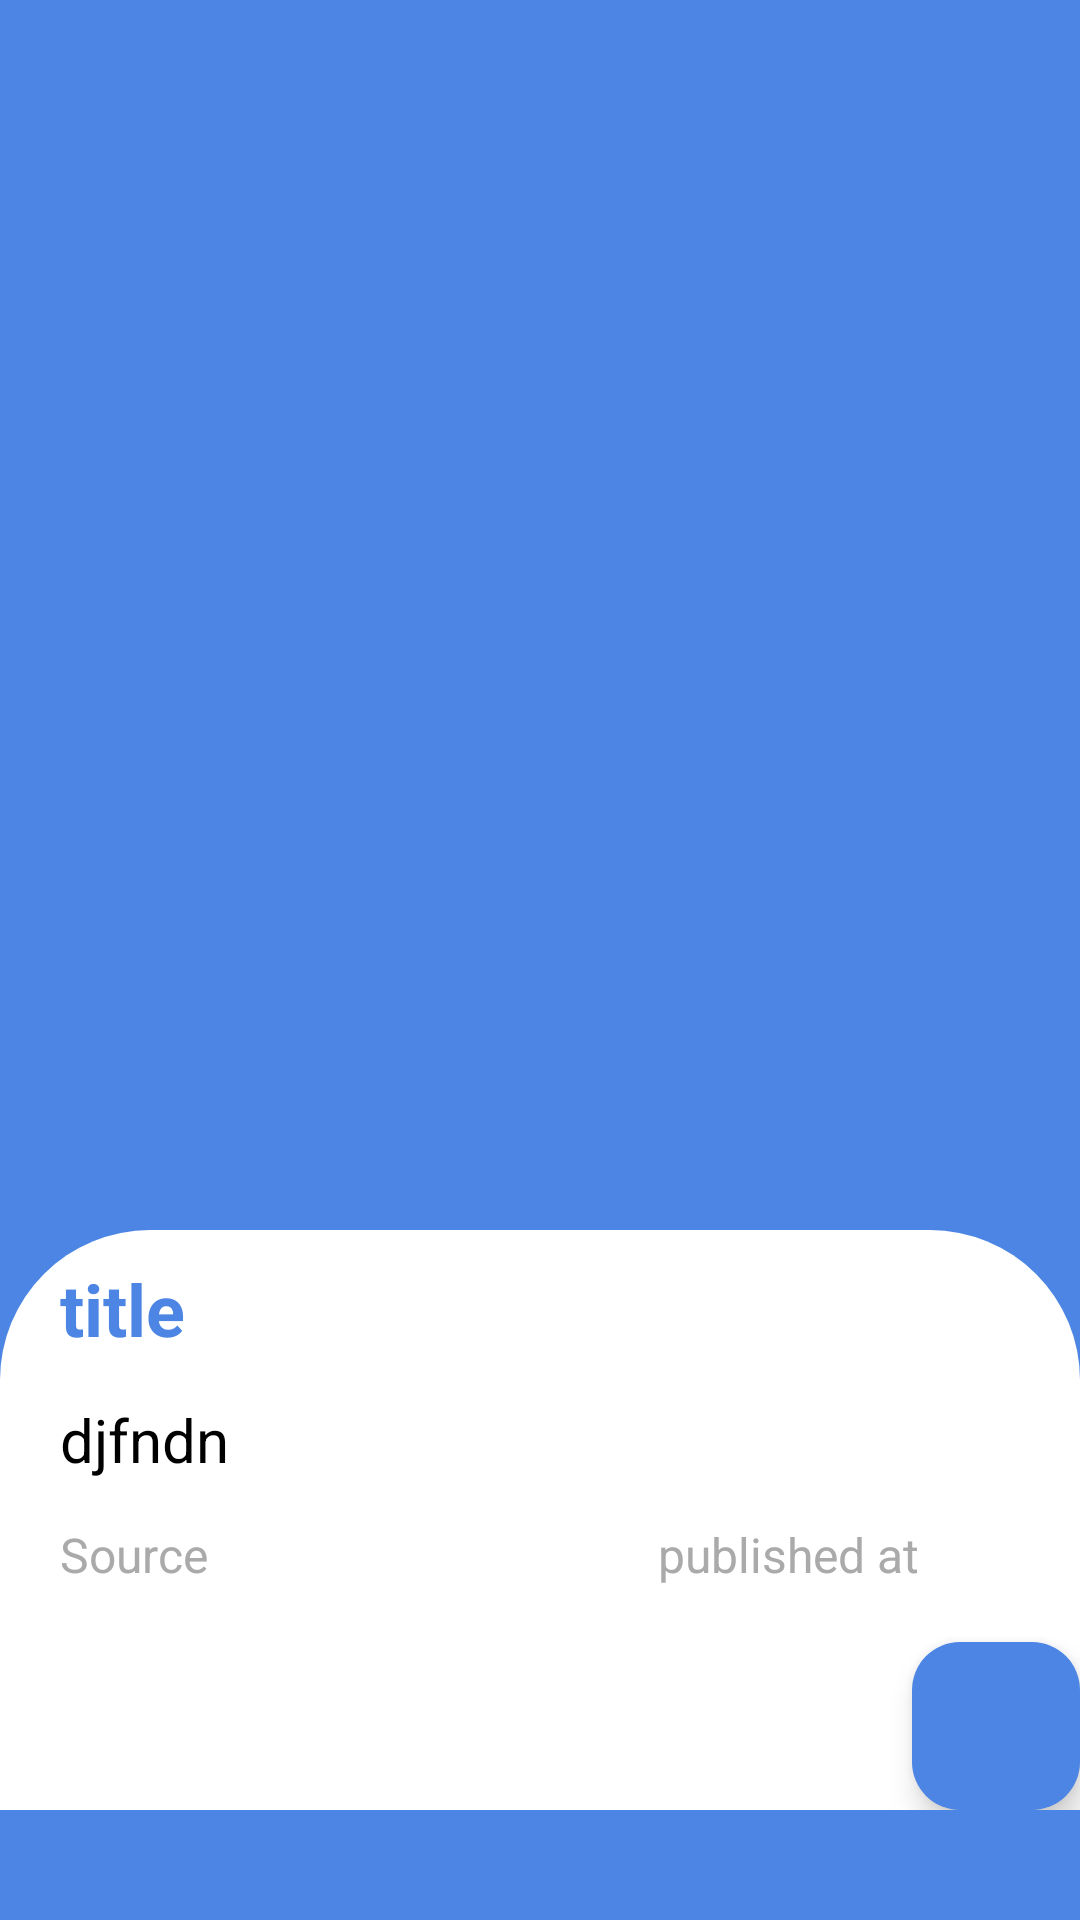

Write the Android layout XML for this screen, with the resource values it uses.
<!-- AndroidManifest.xml: application theme Theme.FlashFeed -->
<!-- res/layout/details_article.xml -->
<?xml version="1.0" encoding="utf-8"?>
<ScrollView xmlns:android="http://schemas.android.com/apk/res/android"
    xmlns:app="http://schemas.android.com/apk/res-auto"
    android:layout_width="match_parent"
    android:background="@color/blue"
    android:layout_height="match_parent"
    >

    <LinearLayout
        android:layout_width="match_parent"
        android:layout_height="wrap_content"
        android:orientation="vertical">

        
        <ImageView
            android:id="@+id/articleImage"
            android:layout_width="match_parent"
            android:layout_height="400dp"
            android:scaleType="centerCrop"

            />

        <LinearLayout
            android:layout_width="match_parent"
            android:layout_height="wrap_content"
            android:layout_marginTop="10dp"
            android:background="@drawable/round_back"

            android:orientation="vertical">

            <TextView
                android:id="@+id/tvTitle"
                android:layout_width="match_parent"
                android:layout_height="wrap_content"
                android:layout_marginBottom="4dp"
                android:layout_marginTop="10dp"
                android:gravity="start"
                android:layout_marginStart="20dp"
                android:text="title"
                android:textColor="@color/blue"
                android:textSize="24sp"
                android:textStyle="bold" />
            <TextView
                android:id="@+id/tvDescription"
                android:layout_width="match_parent"
                android:layout_height="wrap_content"
                android:layout_marginBottom="4dp"
                android:layout_marginTop="10dp"
                android:gravity="start"
                android:layout_marginStart="20dp"
                android:text="djfndn"
                android:textColor="@color/black"
                android:textSize="20dp"
                android:textStyle="normal" />
            <LinearLayout
                android:layout_width="match_parent"
                android:layout_height="40dp"
                android:layout_marginTop="10dp"
                android:orientation="horizontal">
            <TextView
                android:id="@+id/tvSource"
                android:layout_width="wrap_content"
                android:layout_height="match_parent"
                android:gravity="start"
                android:layout_marginStart="20dp"
                android:text="Source"
                android:textColor="@color/gray"
                android:textSize="16sp"
                android:textStyle="normal" />


            <TextView
                android:layout_width="wrap_content"
                android:layout_height="match_parent"
                android:gravity="start"
                android:layout_marginStart="150dp"
                android:text="published at"
                android:textColor="@color/gray"
                android:textSize="16sp"
                android:textStyle="normal"
                android:id="@+id/tvPublishedAt"
                />


        </LinearLayout>
        <com.google.android.material.floatingactionbutton.FloatingActionButton
            android:id="@+id/fab"
            android:layout_width="wrap_content"
            android:layout_height="wrap_content"
            android:src="@drawable/ic_favorite"
            android:backgroundTint="@color/blue"
            android:layout_gravity="bottom|right"
            app:fabSize="normal"/>
        </LinearLayout>


    </LinearLayout>
</ScrollView>
<!-- resources referenced by this layout -->
<resources>
  <color name="black">#000000</color>
  <color name="blue">#4C85E3</color>
  <color name="gray">#AAAAAA</color>
  <!-- drawable round_back (drawable) -->
  <?xml version="1.0" encoding="utf-8"?>
  <shape xmlns:android="http://schemas.android.com/apk/res/android">
      <solid android:color="@color/white"
  
          />
      <corners
          android:topLeftRadius="50dp"
          android:topRightRadius="50dp" />
  </shape>
  <style name="Theme.FlashFeed" parent="Base.Theme.FlashFeed" />
  <color name="white">#FFFFFFFF</color>
  <style name="Base.Theme.FlashFeed" parent="Theme.Material3.DayNight">
          
          <item name="colorPrimary">@color/blue</item>
          
          <item name="colorAccent">@color/blue</item>
          
          <item name="android:textColorPrimary">@color/white</item>
          <item name="android:textColorSecondary">@color/lightGray</item>
          
          <item name="android:colorBackground">@color/white</item>
  
      </style>
  <color name="lightGray">#F6F6F7</color>
</resources>
